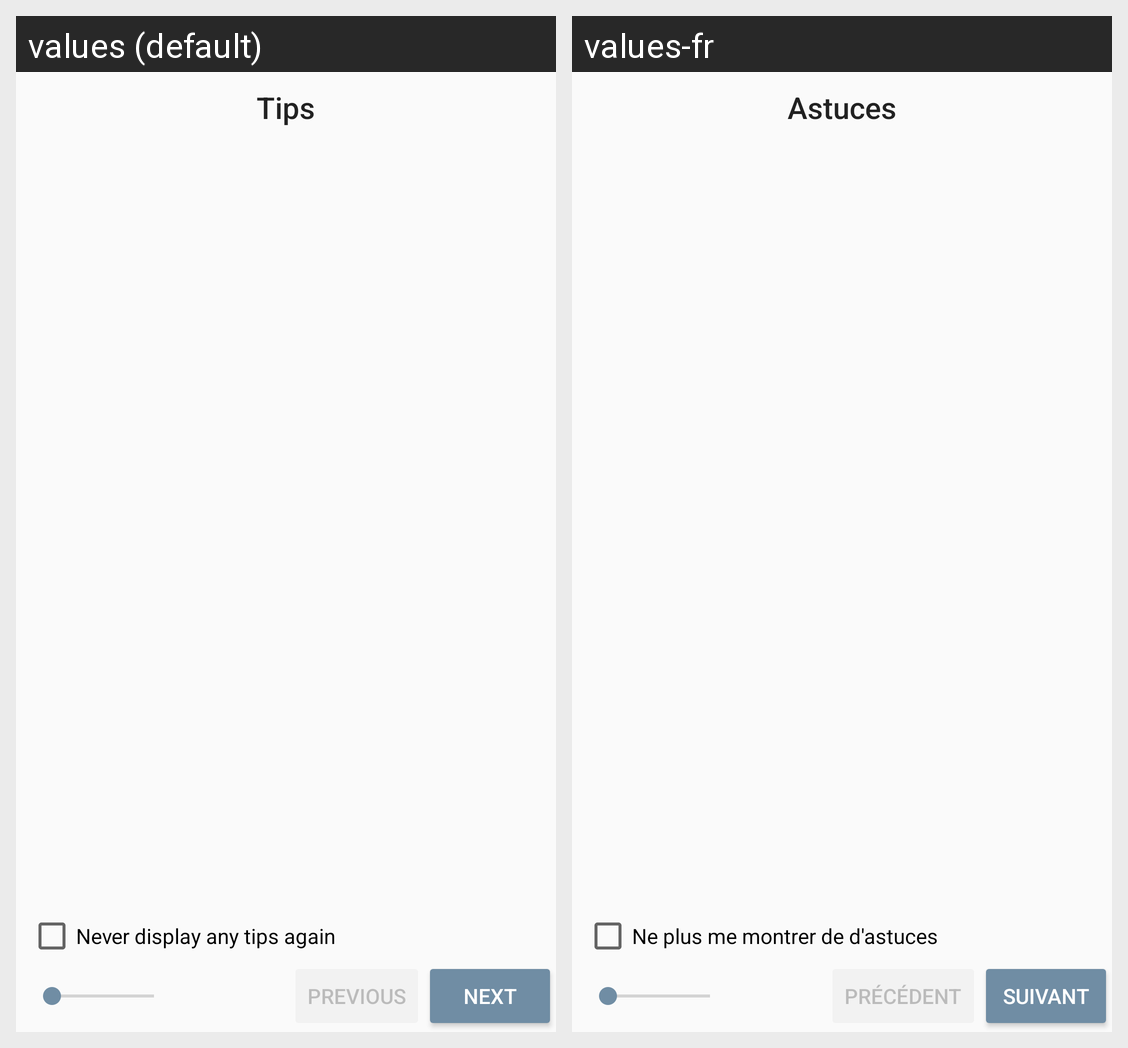

For this localized Android screen grid, give each drawn string resource with its value in every locale shown.
Android screen res/layout/tips_dialog_container.xml rendered under 2 locales, left to right: values (default), values-fr. Device: Nexus 5 (rendered at 1080×1920; each locale shown at half size, 540×960, under a caption strip naming it); theme AppTheme.
Strings drawn on this screen, with the default value and each locale's value (text and hints the layout hard-codes, and strings that could not be matched under every locale, appear in the picture but are not listed):

title_tips
  values: Tips
  values-fr: Astuces

checkbox_never_show_tips
  values: Never display any tips again
  values-fr: Ne plus me montrer de d'astuces

button_previous
  values: previous
  values-fr: précédent

button_next
  values: next
  values-fr: suivant
